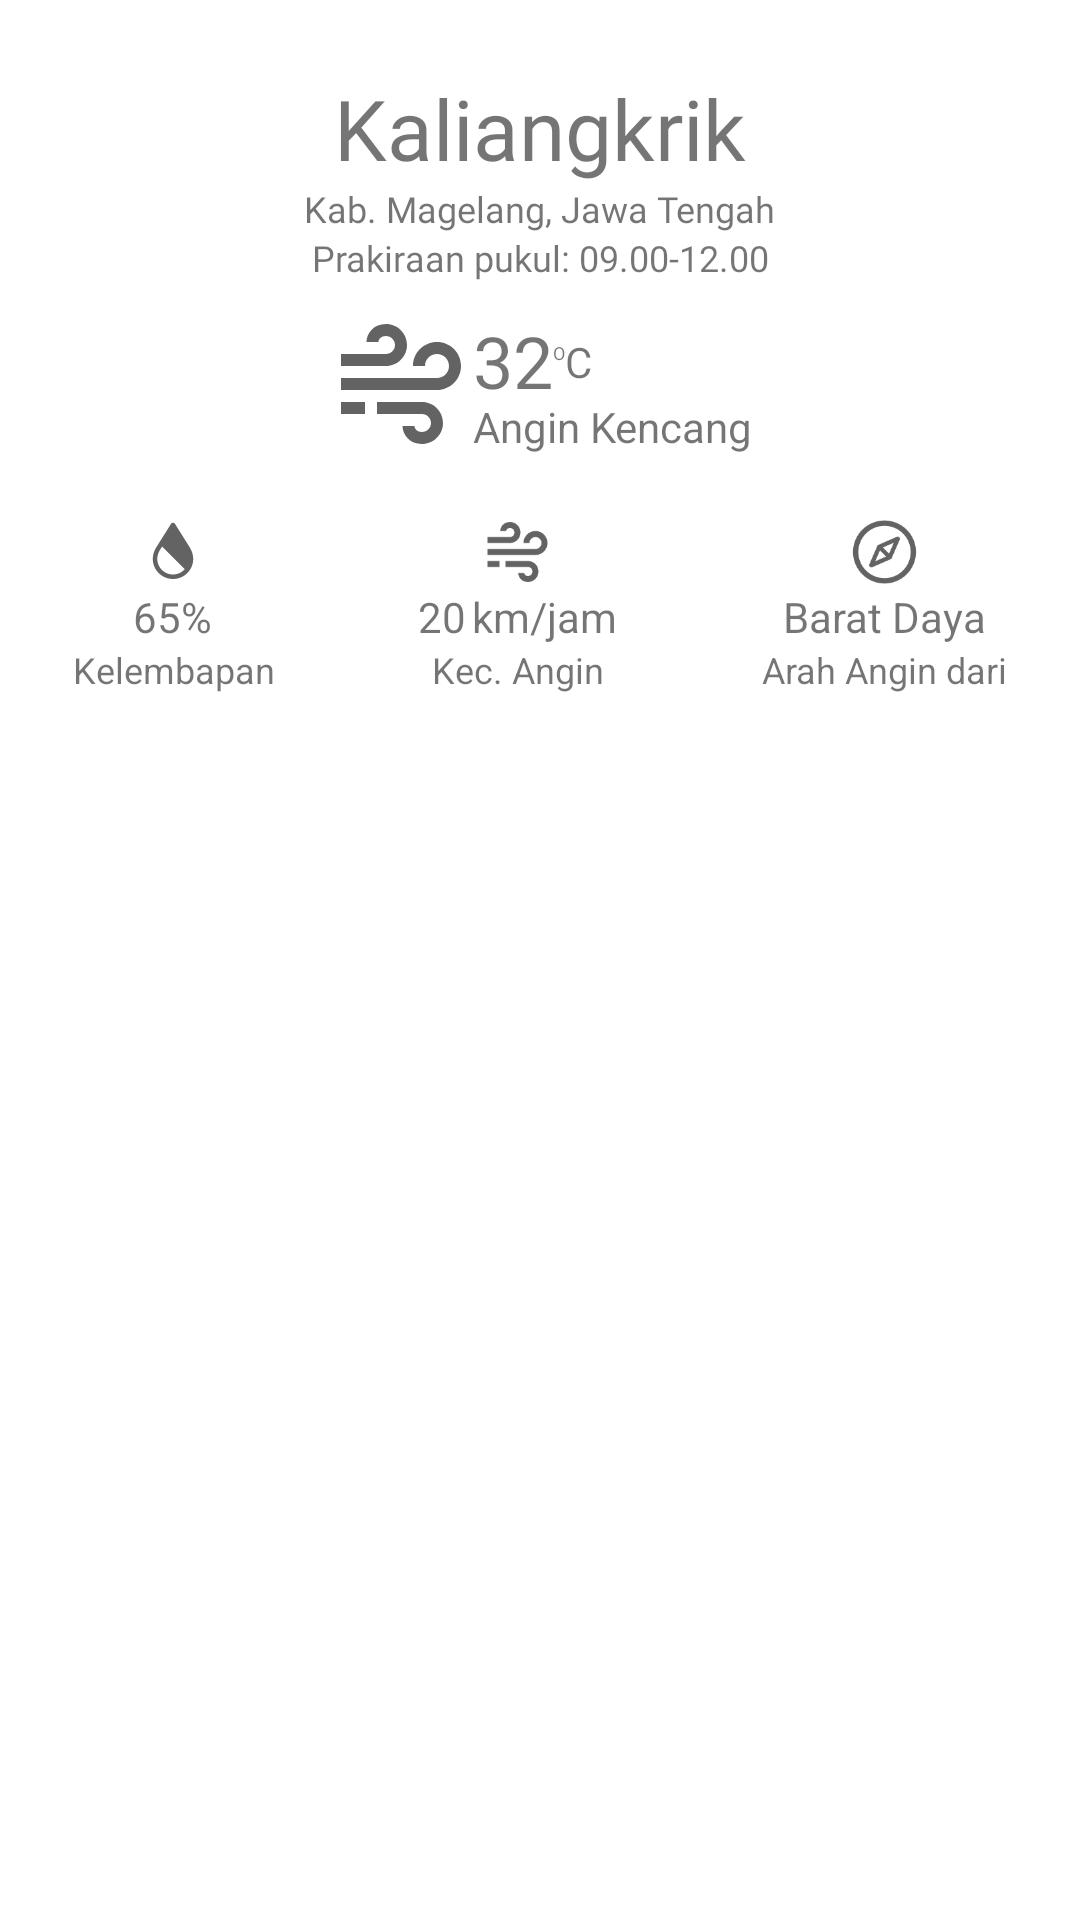

Android layout source for this screen:
<!-- AndroidManifest.xml: application theme Theme.Skripsiweatherapp -->
<!-- res/layout/activity_week_weather.xml -->
<?xml version="1.0" encoding="utf-8"?>
<androidx.constraintlayout.widget.ConstraintLayout xmlns:android="http://schemas.android.com/apk/res/android"
    xmlns:app="http://schemas.android.com/apk/res-auto"
    xmlns:tools="http://schemas.android.com/tools"
    android:layout_width="match_parent"
    android:layout_height="match_parent"
    tools:context=".ui.weekweather.WeekWeatherActivity">

    <TextView
        android:id="@+id/tv_detail_kecamatan"
        android:layout_width="wrap_content"
        android:layout_height="wrap_content"
        android:fontFamily="@font/roboto_condensed_light"
        android:text="Kaliangkrik"
        android:textSize="28sp"
        android:layout_marginTop="24dp"
        app:layout_constraintEnd_toEndOf="parent"
        app:layout_constraintStart_toStartOf="parent"
        app:layout_constraintTop_toTopOf="parent" />

    <TextView
        android:id="@+id/tv_detail_kabupaten"
        android:layout_width="wrap_content"
        android:layout_height="wrap_content"
        android:fontFamily="@font/roboto_condensed_light"
        android:text="Kab. Magelang, Jawa Tengah"
        android:textSize="12sp"
        app:layout_constraintEnd_toEndOf="@+id/tv_detail_kecamatan"
        app:layout_constraintStart_toStartOf="@+id/tv_detail_kecamatan"
        app:layout_constraintTop_toBottomOf="@+id/tv_detail_kecamatan" />

    <TextView
        android:id="@+id/tv_detail_time"
        android:layout_width="wrap_content"
        android:layout_height="wrap_content"
        android:fontFamily="@font/roboto_condensed_light"
        android:text="Prakiraan pukul: 09.00-12.00"
        android:textSize="12sp"
        app:layout_constraintEnd_toEndOf="@+id/tv_detail_kabupaten"
        app:layout_constraintStart_toStartOf="@+id/tv_detail_kabupaten"
        app:layout_constraintTop_toBottomOf="@+id/tv_detail_kabupaten" />

    <TableRow
        android:id="@+id/tr_weather"
        android:layout_width="wrap_content"
        android:layout_height="wrap_content"
        android:layout_marginTop="10dp"
        app:layout_constraintEnd_toEndOf="@+id/tv_detail_time"
        app:layout_constraintStart_toStartOf="@+id/tv_detail_time"
        app:layout_constraintTop_toBottomOf="@id/tv_detail_time">

        <ImageView
            android:id="@+id/iv_weather"
            android:layout_width="48dp"
            android:layout_height="48dp"
            android:src="@drawable/wind"/>

        <TableLayout
            android:layout_width="wrap_content"
            android:layout_height="wrap_content">

            <LinearLayout
                android:id="@+id/temperature"
                android:layout_width="wrap_content"
                android:layout_height="wrap_content">

                <TextView
                    android:id="@+id/tv_temperature"
                    android:layout_width="wrap_content"
                    android:layout_height="wrap_content"
                    android:text="32"
                    android:textSize="24sp"
                    app:layout_constraintStart_toStartOf="@+id/weather_icon"
                    app:layout_constraintTop_toBottomOf="@id/weather_icon" />

                <TextView
                    android:id="@+id/tv_temperature_degree"
                    android:layout_width="wrap_content"
                    android:layout_height="wrap_content"
                    android:layout_marginTop="-10dp"
                    android:text="O"
                    android:textSize="6sp"
                    app:layout_constraintStart_toEndOf="@+id/tv_temperature"
                    app:layout_constraintTop_toTopOf="@+id/tv_temperature" />

                <TextView
                    android:id="@+id/tv_temperature_unit"
                    android:layout_width="wrap_content"
                    android:layout_height="wrap_content"
                    android:layout_marginTop="-4dp"
                    android:text="C"
                    android:textSize="14sp"
                    app:layout_constraintEnd_toEndOf="parent"
                    app:layout_constraintStart_toEndOf="@+id/tv_temperature_degree"
                    app:layout_constraintTop_toTopOf="@+id/tv_temperature_degree" />
            </LinearLayout>

            <TextView
                android:id="@+id/tv_detail_weather"
                android:layout_width="wrap_content"
                android:layout_height="wrap_content"
                android:layout_marginTop="-4dp"
                android:text="Angin Kencang"
                android:textSize="14sp"
                app:layout_constraintEnd_toEndOf="parent"
                app:layout_constraintStart_toEndOf="@+id/tv_temperature_degree"
                app:layout_constraintTop_toTopOf="@+id/tv_temperature_degree" />
        </TableLayout>
    </TableRow>

    <TableRow
        android:id="@+id/detail_condition"
        android:layout_width="match_parent"
        android:layout_height="wrap_content"
        android:layout_marginTop="20dp"
        app:layout_constraintEnd_toEndOf="parent"
        app:layout_constraintStart_toStartOf="parent"
        app:layout_constraintTop_toBottomOf="@+id/tr_weather">

        <TableLayout
            android:layout_width="wrap_content"
            android:layout_height="wrap_content"
            android:layout_weight="1"
            android:layout_gravity="center">

            <ImageView
                android:id="@+id/iv_detail_humidity"
                android:layout_width="24dp"
                android:layout_height="24dp"
                android:src="@drawable/humidity" />

            <TableRow
                android:gravity="center">
                <TextView
                    android:id="@+id/tv_detail_humidity_value"
                    android:layout_width="wrap_content"
                    android:layout_height="wrap_content"
                    android:text="65"/>

                <TextView
                    android:id="@+id/tv_detail_humidity_percent"
                    android:layout_width="wrap_content"
                    android:layout_height="wrap_content"
                    android:text="%"/>
            </TableRow>

            <TextView
                android:id="@+id/tv_detail_humidity_desc"
                android:layout_width="wrap_content"
                android:layout_height="wrap_content"
                android:gravity="center"
                android:textSize="12sp"
                android:text="Kelembapan"/>
        </TableLayout>

        <TableLayout
            android:layout_width="wrap_content"
            android:layout_height="wrap_content"
            android:layout_weight="1"
            android:layout_gravity="center">

            <ImageView
                android:id="@+id/iv_detail_wind_speed"
                android:layout_width="24dp"
                android:layout_height="24dp"
                android:src="@drawable/wind" />

            <TableRow
                android:gravity="center">
                <TextView
                    android:id="@+id/tv_detail_wind_speed_value"
                    android:layout_width="wrap_content"
                    android:layout_height="wrap_content"
                    android:gravity="center"
                    android:text="20"/>

                <TextView
                    android:id="@+id/tv_detail_wind_speed_unit"
                    android:layout_width="wrap_content"
                    android:layout_height="wrap_content"
                    android:layout_marginStart="2dp"
                    android:gravity="center"
                    android:text="km/jam"/>

            </TableRow>

            <TextView
                android:id="@+id/tv_detail_wind_speed_desc"
                android:layout_width="wrap_content"
                android:layout_height="wrap_content"
                android:gravity="center"
                android:textSize="12sp"
                android:text="Kec. Angin"/>
        </TableLayout>

        <TableLayout
            android:layout_width="wrap_content"
            android:layout_height="wrap_content"
            android:layout_weight="1"
            android:layout_gravity="center">

            <ImageView
                android:id="@+id/iv_detail_wind_direction"
                android:layout_width="24dp"
                android:layout_height="24dp"
                android:src="@drawable/compass" />

            <TextView
                android:id="@+id/tv_detail_wind_speed_direction"
                android:layout_width="wrap_content"
                android:layout_height="wrap_content"
                android:gravity="center"
                android:text="Barat Daya"/>

            <TextView
                android:id="@+id/tv_detail_wind_direction_desc"
                android:layout_width="wrap_content"
                android:layout_height="wrap_content"
                android:gravity="center"
                android:textSize="12sp"
                android:text="Arah Angin dari"/>
        </TableLayout>
    </TableRow>

    <com.google.android.material.tabs.TabLayout
        android:id="@+id/tabs"
        android:layout_width="match_parent"
        android:layout_height="wrap_content"
        android:layout_marginTop="8dp"
        android:background="@color/white"
        app:layout_constraintEnd_toEndOf="parent"
        app:layout_constraintStart_toStartOf="parent"
        app:layout_constraintTop_toBottomOf="@id/detail_condition"
        app:tabTextColor="@color/black"/>
    
    <androidx.viewpager.widget.ViewPager
        android:id="@+id/view_pager"
        android:layout_width="0dp"
        android:layout_height="0dp"
        app:layout_constraintBottom_toBottomOf="parent"
        app:layout_constraintEnd_toEndOf="parent"
        app:layout_constraintStart_toStartOf="parent"
        app:layout_constraintTop_toBottomOf="@id/tabs"/>

</androidx.constraintlayout.widget.ConstraintLayout>
<!-- resources referenced by this layout -->
<resources>
  <color name="black">#FF000000</color>
  <color name="white">#FFFFFFFF</color>
  <!-- drawable humidity (drawable) -->
  <vector xmlns:android="http://schemas.android.com/apk/res/android"
  android:width="32dp"
  android:height="32dp"
  android:viewportWidth="32.0"
  android:viewportHeight="32.0">
  <path
      android:fillColor="#636363"
      android:pathData="M23.476 13.993L16.847 3.43701C16.7508 3.30202 16.6238 3.19197 16.4764 3.11604C16.3291 3.04011 16.1657 3.00049 16 3.00049C15.8343 3.00049 15.6709 3.04011 15.5236 3.11604C15.3762 3.19197 15.2492 3.30202 15.153 3.43701L8.494 14.043C7.56889 15.5353 7.05357 17.2451 7 19C7 21.387 7.94821 23.6761 9.63604 25.364C11.3239 27.0518 13.6131 28 16 28C18.3869 28 20.6761 27.0518 22.364 25.364C24.0518 23.6761 25 21.387 25 19C24.9425 17.2258 24.4167 15.4984 23.476 13.993ZM16 26C14.1442 25.9976 12.3651 25.2594 11.0529 23.9471C9.74064 22.6349 9.00238 20.8558 9 19C9.05315 17.6016 9.47321 16.2418 10.218 15.057L11.153 13.567L21.227 23.641C20.5727 24.3823 19.7683 24.976 18.8672 25.3829C17.9661 25.7898 16.9887 26.0005 16 26.001V26Z"/>
  </vector>
  <!-- drawable wind (drawable) -->
  <vector xmlns:android="http://schemas.android.com/apk/res/android"
  android:width="24dp"
  android:height="24dp"
  android:viewportWidth="24.0"
  android:viewportHeight="24.0">
  <path
      android:fillColor="#636363"
      android:pathData="M13 5.5C13 3.57 11.43 2 9.5 2C7.466 2 6.25 3.525 6.25 5H8.25C8.25 4.585 8.638 4 9.5 4C10.327 4 11 4.673 11 5.5C11 6.327 10.327 7 9.5 7H2V9H9.5C11.43 9 13 7.43 13 5.5ZM15.5 15H8V17H15.5C16.327 17 17 17.673 17 18.5C17 19.327 16.327 20 15.5 20C14.638 20 14.25 19.415 14.25 19H12.25C12.25 20.475 13.466 22 15.5 22C17.43 22 19 20.43 19 18.5C19 16.57 17.43 15 15.5 15Z"/>
  <path
      android:fillColor="#636363"
      android:pathData="M18 5C15.794 5 14 6.794 14 9H16C16 7.897 16.897 7 18 7C19.103 7 20 7.897 20 9C20 10.103 19.103 11 18 11H2V13H18C20.206 13 22 11.206 22 9C22 6.794 20.206 5 18 5ZM2 15H6V17H2V15Z"/>
  </vector>
  <style name="Theme.Skripsiweatherapp" parent="Theme.MaterialComponents.DayNight.DarkActionBar">
          
          <item name="colorPrimary">@color/dark_blue</item>
          <item name="colorPrimaryVariant">@color/yellow_sun</item>
          <item name="colorOnPrimary">@color/white</item>
          
          <item name="colorSecondary">@color/teal_200</item>
          <item name="colorSecondaryVariant">@color/teal_700</item>
          <item name="colorOnSecondary">@color/black</item>
          
          <item name="android:statusBarColor" tools:targetApi="l">?attr/colorPrimaryVariant</item>
          
      </style>
  <color name="dark_blue">#42A0F0</color>
  <color name="yellow_sun">#FFEC65</color>
  <color name="teal_200">#FF03DAC5</color>
  <color name="teal_700">#FF018786</color>
</resources>
